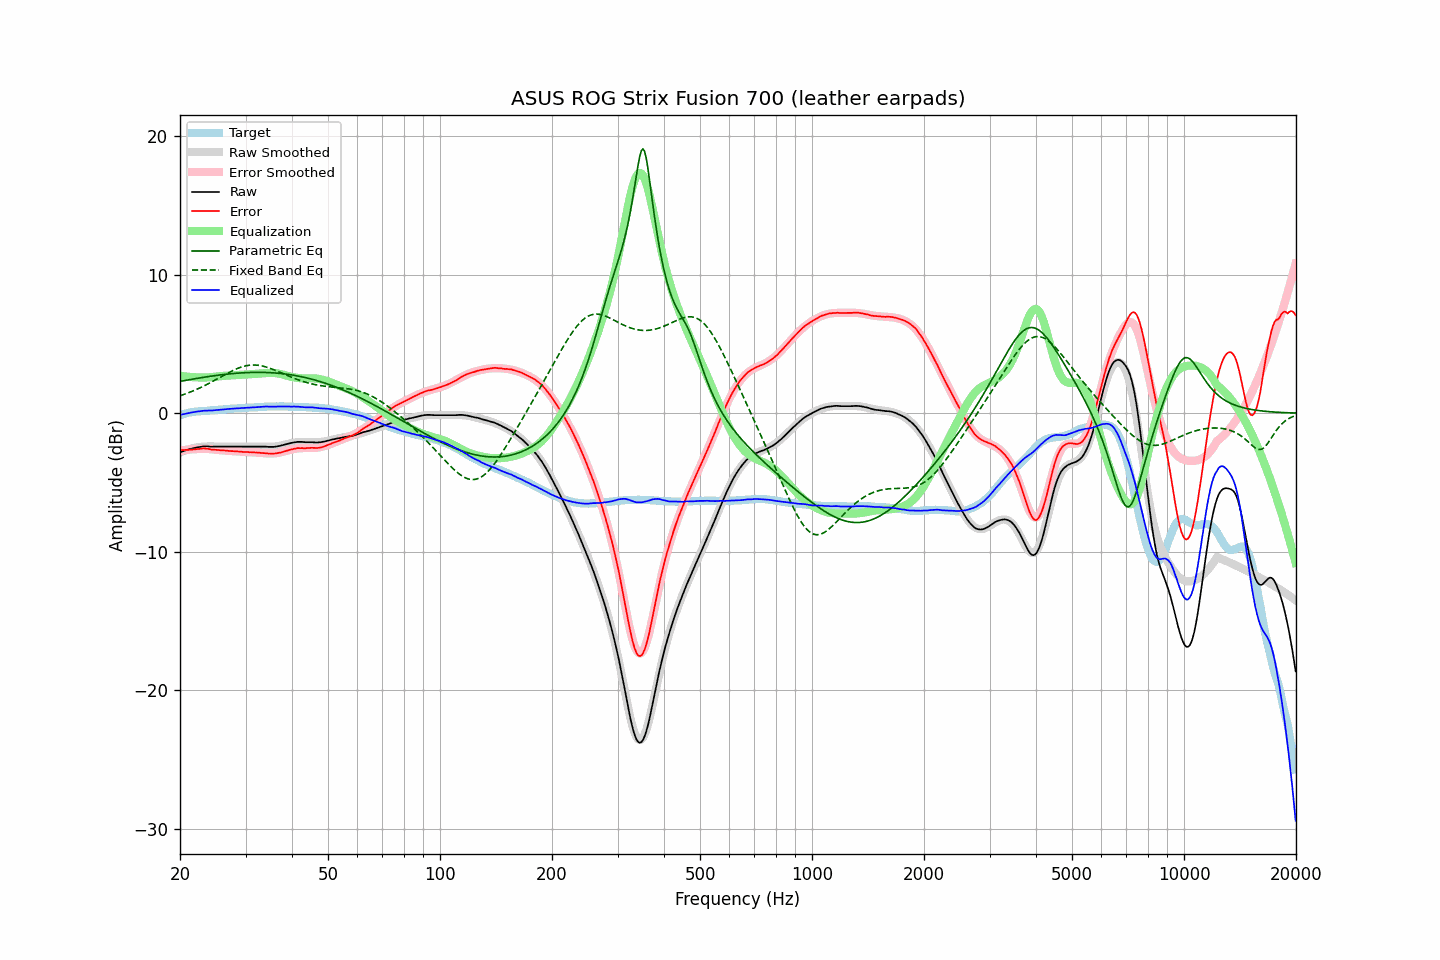

The table this chart was drawn from, first rows:
frequency, raw, error, smoothed, error_smoothed, equalization, parametric_eq, fixed_band_eq, equalized_raw, equalized_smoothed, target
20.00, -2.83, -2.67, -2.83, -2.70, 2.70, 2.29, 1.26, -0.13, -0.13, -0.16
20.20, -2.78, -2.66, -2.79, -2.68, 2.68, 2.32, 1.30, -0.10, -0.10, -0.12
20.40, -2.74, -2.66, -2.74, -2.67, 2.67, 2.34, 1.34, -0.07, -0.07, -0.08
20.61, -2.70, -2.65, -2.70, -2.65, 2.65, 2.36, 1.38, -0.05, -0.05, -0.05
20.81, -2.66, -2.65, -2.66, -2.64, 2.64, 2.38, 1.42, -0.02, -0.02, -0.01
21.02, -2.62, -2.65, -2.62, -2.63, 2.63, 2.40, 1.46, 0.01, 0.01, 0.03
21.23, -2.59, -2.64, -2.59, -2.62, 2.62, 2.42, 1.51, 0.03, 0.03, 0.05
21.44, -2.56, -2.63, -2.56, -2.61, 2.61, 2.44, 1.55, 0.05, 0.05, 0.07
21.66, -2.53, -2.62, -2.53, -2.60, 2.60, 2.46, 1.60, 0.07, 0.07, 0.09
21.87, -2.51, -2.61, -2.50, -2.59, 2.59, 2.48, 1.65, 0.08, 0.09, 0.10
22.09, -2.48, -2.60, -2.48, -2.59, 2.59, 2.50, 1.70, 0.11, 0.11, 0.12
22.31, -2.46, -2.59, -2.46, -2.58, 2.58, 2.52, 1.75, 0.12, 0.13, 0.13
22.54, -2.44, -2.58, -2.44, -2.58, 2.58, 2.54, 1.81, 0.14, 0.14, 0.14
22.76, -2.42, -2.57, -2.43, -2.57, 2.57, 2.56, 1.86, 0.15, 0.15, 0.15
22.99, -2.40, -2.55, -2.42, -2.57, 2.57, 2.58, 1.92, 0.17, 0.16, 0.14
23.22, -2.39, -2.54, -2.41, -2.57, 2.57, 2.60, 1.97, 0.18, 0.16, 0.15
23.45, -2.39, -2.55, -2.40, -2.58, 2.58, 2.61, 2.03, 0.18, 0.17, 0.16
23.69, -2.39, -2.56, -2.40, -2.58, 2.58, 2.63, 2.09, 0.19, 0.18, 0.17
23.92, -2.40, -2.58, -2.40, -2.59, 2.59, 2.65, 2.15, 0.19, 0.19, 0.18
24.16, -2.41, -2.61, -2.40, -2.60, 2.60, 2.67, 2.21, 0.19, 0.20, 0.20
24.40, -2.41, -2.63, -2.40, -2.61, 2.61, 2.68, 2.28, 0.20, 0.21, 0.22
24.65, -2.41, -2.63, -2.40, -2.62, 2.62, 2.70, 2.34, 0.21, 0.22, 0.22
24.89, -2.41, -2.64, -2.40, -2.63, 2.63, 2.71, 2.40, 0.22, 0.23, 0.23
25.14, -2.41, -2.65, -2.41, -2.64, 2.64, 2.73, 2.47, 0.23, 0.24, 0.24
25.39, -2.41, -2.66, -2.41, -2.66, 2.66, 2.75, 2.53, 0.25, 0.25, 0.25
25.65, -2.41, -2.68, -2.41, -2.67, 2.67, 2.76, 2.60, 0.26, 0.26, 0.26
25.91, -2.41, -2.67, -2.41, -2.68, 2.68, 2.77, 2.66, 0.27, 0.27, 0.26
26.16, -2.41, -2.68, -2.41, -2.69, 2.69, 2.79, 2.72, 0.28, 0.28, 0.27
26.43, -2.41, -2.69, -2.41, -2.70, 2.70, 2.80, 2.79, 0.29, 0.29, 0.28
26.69, -2.41, -2.70, -2.41, -2.71, 2.71, 2.81, 2.85, 0.30, 0.29, 0.29
26.96, -2.41, -2.72, -2.41, -2.71, 2.71, 2.83, 2.91, 0.30, 0.30, 0.31
27.23, -2.41, -2.73, -2.41, -2.72, 2.72, 2.84, 2.97, 0.31, 0.31, 0.32
27.50, -2.41, -2.74, -2.41, -2.73, 2.73, 2.85, 3.03, 0.32, 0.32, 0.33
27.77, -2.41, -2.74, -2.41, -2.74, 2.74, 2.86, 3.09, 0.33, 0.33, 0.32
28.05, -2.41, -2.75, -2.41, -2.75, 2.75, 2.87, 3.14, 0.34, 0.34, 0.34
28.33, -2.41, -2.75, -2.41, -2.76, 2.76, 2.88, 3.19, 0.34, 0.34, 0.34
28.62, -2.41, -2.76, -2.41, -2.76, 2.76, 2.89, 3.24, 0.35, 0.35, 0.35
28.90, -2.41, -2.77, -2.41, -2.77, 2.77, 2.90, 3.28, 0.36, 0.36, 0.36
29.19, -2.41, -2.77, -2.41, -2.78, 2.78, 2.91, 3.32, 0.37, 0.37, 0.36
29.48, -2.41, -2.80, -2.41, -2.78, 2.78, 2.91, 3.36, 0.37, 0.37, 0.38
29.78, -2.41, -2.79, -2.41, -2.79, 2.79, 2.92, 3.39, 0.38, 0.38, 0.38
30.08, -2.41, -2.80, -2.41, -2.80, 2.80, 2.93, 3.42, 0.39, 0.39, 0.39
30.38, -2.41, -2.80, -2.41, -2.80, 2.80, 2.93, 3.44, 0.39, 0.39, 0.39
30.68, -2.41, -2.82, -2.41, -2.81, 2.81, 2.94, 3.46, 0.40, 0.40, 0.41
30.99, -2.41, -2.81, -2.41, -2.82, 2.82, 2.94, 3.47, 0.40, 0.41, 0.40
31.30, -2.41, -2.82, -2.41, -2.82, 2.82, 2.94, 3.48, 0.41, 0.41, 0.41
31.61, -2.41, -2.83, -2.41, -2.83, 2.83, 2.95, 3.48, 0.42, 0.42, 0.42
31.93, -2.41, -2.84, -2.41, -2.84, 2.84, 2.95, 3.47, 0.43, 0.43, 0.43
32.24, -2.41, -2.83, -2.41, -2.85, 2.85, 2.95, 3.46, 0.43, 0.43, 0.42
32.57, -2.41, -2.85, -2.41, -2.85, 2.85, 2.95, 3.45, 0.44, 0.44, 0.44
32.89, -2.41, -2.86, -2.42, -2.86, 2.86, 2.95, 3.43, 0.45, 0.45, 0.45
33.22, -2.41, -2.87, -2.42, -2.87, 2.87, 2.95, 3.41, 0.46, 0.45, 0.45
33.55, -2.41, -2.87, -2.42, -2.88, 2.88, 2.94, 3.38, 0.47, 0.46, 0.46
33.89, -2.41, -2.88, -2.43, -2.89, 2.89, 2.94, 3.35, 0.48, 0.47, 0.47
34.23, -2.42, -2.90, -2.43, -2.90, 2.90, 2.94, 3.32, 0.48, 0.47, 0.47
34.57, -2.43, -2.91, -2.43, -2.90, 2.90, 2.93, 3.28, 0.47, 0.48, 0.48
34.92, -2.43, -2.91, -2.43, -2.91, 2.91, 2.93, 3.24, 0.48, 0.48, 0.48
35.27, -2.43, -2.91, -2.42, -2.91, 2.91, 2.92, 3.20, 0.47, 0.49, 0.48
35.62, -2.43, -2.92, -2.41, -2.90, 2.90, 2.91, 3.15, 0.47, 0.49, 0.49
35.97, -2.42, -2.91, -2.40, -2.89, 2.89, 2.90, 3.11, 0.47, 0.49, 0.49
... 635 more rows
